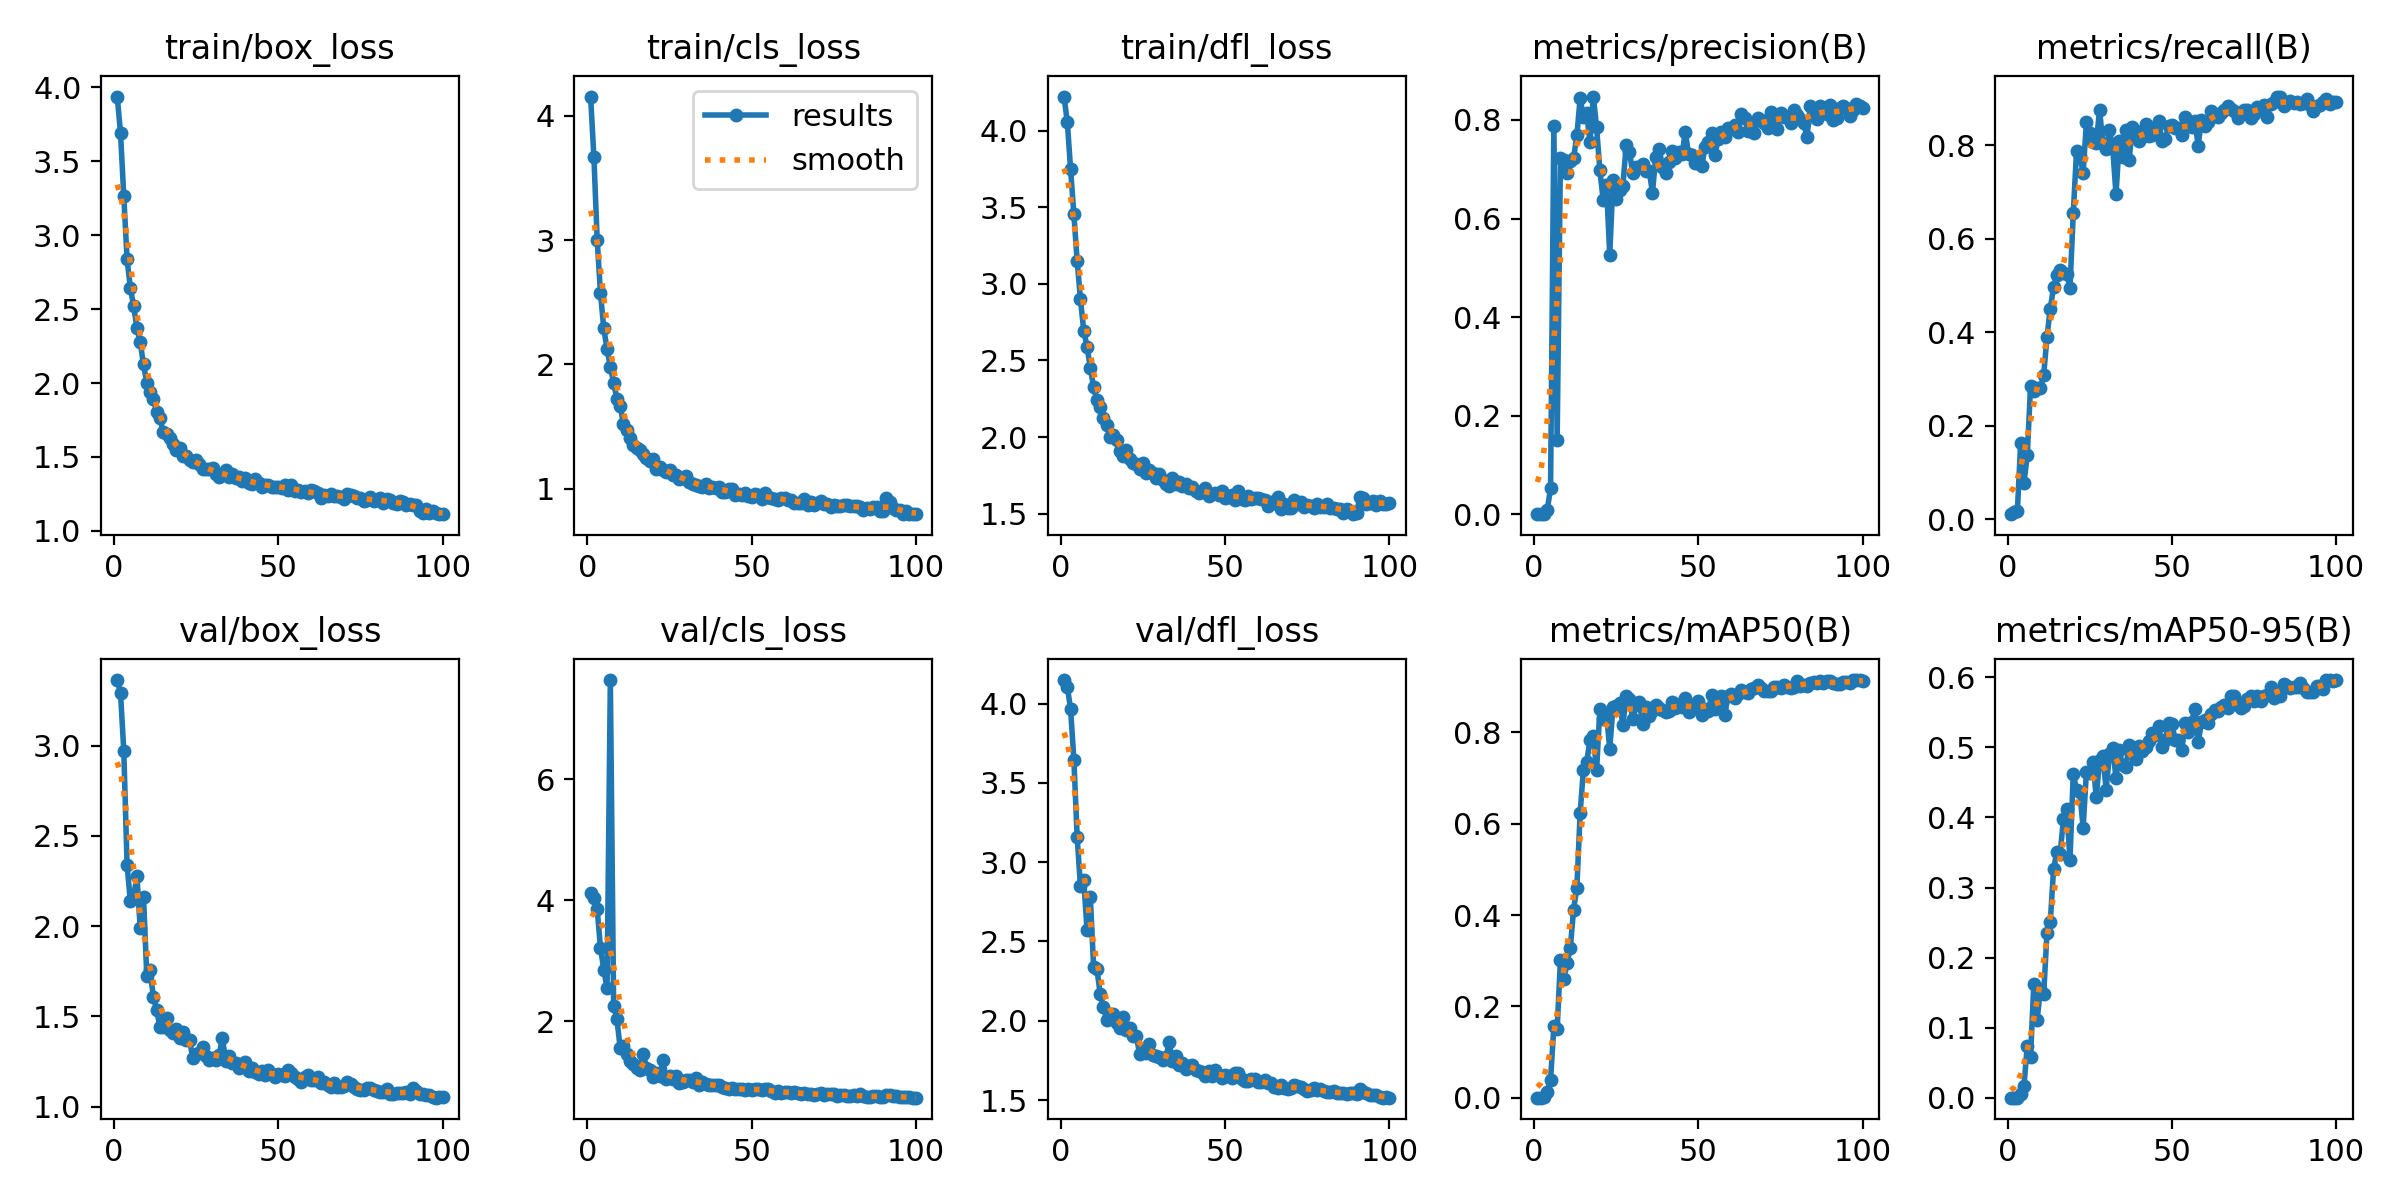

The file beside this chart, header and first rows:
epoch, train/box_loss, train/cls_loss, train/dfl_loss, metrics/precision(B), metrics/recall(B), metrics/mAP50(B), metrics/mAP50-95(B), val/box_loss, val/cls_loss, val/dfl_loss, lr/pg0, lr/pg1, lr/pg2
1, 3.939, 4.155, 4.223, 0.00053, 0.01056, 0.0003, 5e-05, 3.363, 4.126, 4.148, 0.0002572, 0.0002572, 0.0002572
2, 3.695, 3.667, 4.058, 0.00077, 0.01537, 0.00052, 8e-05, 3.291, 4.033, 4.107, 0.0005235, 0.0005235, 0.0005235
3, 3.263, 3.002, 3.749, 0.00155, 0.0176, 0.00087, 0.00017, 2.971, 3.853, 3.964, 0.0007844, 0.0007844, 0.0007844
4, 2.839, 2.574, 3.454, 0.009, 0.1636, 0.0123, 0.0048, 2.338, 3.209, 3.647, 0.00104, 0.00104, 0.00104
5, 2.642, 2.289, 3.15, 0.05361, 0.07791, 0.03975, 0.01713, 2.139, 2.854, 3.159, 0.00129, 0.00129, 0.00129
6, 2.521, 2.124, 2.898, 0.7882, 0.1362, 0.1563, 0.07394, 2.166, 2.544, 2.849, 0.001358, 0.001358, 0.001358
7, 2.373, 1.979, 2.694, 0.1506, 0.2842, 0.1501, 0.05808, 2.277, 7.641, 2.89, 0.001358, 0.001358, 0.001358
8, 2.276, 1.855, 2.59, 0.7228, 0.2741, 0.3006, 0.1628, 1.988, 2.256, 2.572, 0.001344, 0.001344, 0.001344
9, 2.127, 1.724, 2.452, 0.7187, 0.2815, 0.2606, 0.1112, 2.163, 2.034, 2.78, 0.00133, 0.00133, 0.00133
10, 2.002, 1.662, 2.325, 0.692, 0.2807, 0.294, 0.1545, 1.723, 1.555, 2.34, 0.001316, 0.001316, 0.001316
11, 1.94, 1.525, 2.239, 0.7162, 0.3081, 0.3277, 0.1475, 1.758, 1.589, 2.327, 0.001302, 0.001302, 0.001302
12, 1.894, 1.473, 2.195, 0.7218, 0.3903, 0.4116, 0.2354, 1.607, 1.45, 2.171, 0.001288, 0.001288, 0.001288
13, 1.804, 1.408, 2.127, 0.7686, 0.4503, 0.4601, 0.2502, 1.538, 1.349, 2.087, 0.001273, 0.001273, 0.001273
14, 1.762, 1.354, 2.078, 0.8439, 0.4963, 0.6234, 0.3258, 1.44, 1.291, 2.004, 0.001259, 0.001259, 0.001259
15, 1.671, 1.329, 2.002, 0.806, 0.5227, 0.7183, 0.351, 1.44, 1.234, 2.022, 0.001245, 0.001245, 0.001245
16, 1.652, 1.309, 2.014, 0.8131, 0.5326, 0.7354, 0.3475, 1.492, 1.189, 2.04, 0.001231, 0.001231, 0.001231
17, 1.63, 1.279, 1.978, 0.7546, 0.5273, 0.7829, 0.3974, 1.425, 1.465, 1.984, 0.001217, 0.001217, 0.001217
18, 1.587, 1.245, 1.911, 0.8473, 0.5244, 0.7922, 0.4125, 1.409, 1.226, 1.952, 0.001203, 0.001203, 0.001203
19, 1.544, 1.222, 1.873, 0.7853, 0.4955, 0.7172, 0.3398, 1.432, 1.198, 2.027, 0.001189, 0.001189, 0.001189
20, 1.562, 1.236, 1.915, 0.6978, 0.6549, 0.851, 0.4627, 1.378, 1.084, 1.939, 0.001174, 0.001174, 0.001174
21, 1.504, 1.157, 1.856, 0.6377, 0.7887, 0.8295, 0.4391, 1.416, 1.137, 1.956, 0.00116, 0.00116, 0.00116
22, 1.507, 1.177, 1.83, 0.6688, 0.7766, 0.8418, 0.436, 1.369, 1.091, 1.903, 0.001146, 0.001146, 0.001146
23, 1.482, 1.151, 1.823, 0.5269, 0.7414, 0.764, 0.3852, 1.367, 1.351, 1.905, 0.001132, 0.001132, 0.001132
24, 1.467, 1.136, 1.79, 0.6772, 0.8492, 0.8563, 0.4657, 1.271, 1.038, 1.789, 0.001118, 0.001118, 0.001118
25, 1.479, 1.147, 1.829, 0.6405, 0.8266, 0.8571, 0.4629, 1.293, 1.095, 1.823, 0.001104, 0.001104, 0.001104
26, 1.453, 1.108, 1.762, 0.6574, 0.8082, 0.8634, 0.4793, 1.298, 1.045, 1.797, 0.001089, 0.001089, 0.001089
27, 1.421, 1.11, 1.782, 0.6666, 0.8048, 0.8153, 0.4288, 1.332, 1.087, 1.854, 0.001075, 0.001075, 0.001075
28, 1.421, 1.081, 1.764, 0.7484, 0.8766, 0.8786, 0.4817, 1.284, 0.9793, 1.782, 0.001061, 0.001061, 0.001061
29, 1.417, 1.083, 1.732, 0.7355, 0.8036, 0.8738, 0.4885, 1.26, 0.9995, 1.778, 0.001047, 0.001047, 0.001047
30, 1.424, 1.103, 1.758, 0.6918, 0.7924, 0.8282, 0.4398, 1.271, 1.031, 1.772, 0.001033, 0.001033, 0.001033
31, 1.388, 1.053, 1.722, 0.705, 0.8338, 0.8586, 0.4908, 1.257, 1.02, 1.754, 0.001019, 0.001019, 0.001019
32, 1.368, 1.042, 1.693, 0.7051, 0.7947, 0.8673, 0.4988, 1.286, 1.001, 1.771, 0.001005, 0.001005, 0.001005
33, 1.381, 1.03, 1.683, 0.7099, 0.695, 0.8186, 0.4562, 1.379, 1.062, 1.864, 0.0009904, 0.0009904, 0.0009904
34, 1.41, 1.026, 1.735, 0.6961, 0.8087, 0.8559, 0.4959, 1.256, 0.9454, 1.747, 0.0009763, 0.0009763, 0.0009763
35, 1.363, 1.014, 1.691, 0.6971, 0.7752, 0.8353, 0.4742, 1.28, 0.9866, 1.779, 0.0009622, 0.0009622, 0.0009622
36, 1.384, 1.042, 1.704, 0.6526, 0.834, 0.8474, 0.4722, 1.242, 0.9678, 1.723, 0.000948, 0.000948, 0.000948
37, 1.355, 1.006, 1.679, 0.7246, 0.7688, 0.8599, 0.5039, 1.241, 0.9461, 1.732, 0.0009338, 0.0009338, 0.0009338
38, 1.363, 1.015, 1.696, 0.7403, 0.8401, 0.8527, 0.4995, 1.212, 0.9443, 1.696, 0.0009197, 0.0009197, 0.0009197
39, 1.34, 1.004, 1.669, 0.7041, 0.8308, 0.8486, 0.4831, 1.239, 0.9441, 1.717, 0.0009056, 0.0009056, 0.0009056
40, 1.357, 1.016, 1.677, 0.6922, 0.8091, 0.8449, 0.502, 1.25, 0.9459, 1.72, 0.0008914, 0.0008914, 0.0008914
41, 1.323, 0.9715, 1.647, 0.7145, 0.8179, 0.8462, 0.4953, 1.199, 0.9081, 1.687, 0.0008773, 0.0008773, 0.0008773
42, 1.316, 0.9741, 1.634, 0.7359, 0.8465, 0.8662, 0.5012, 1.215, 0.8934, 1.686, 0.0008631, 0.0008631, 0.0008631
43, 1.35, 0.9948, 1.647, 0.7237, 0.8209, 0.8541, 0.5089, 1.19, 0.8822, 1.679, 0.000849, 0.000849, 0.000849
44, 1.321, 1.002, 1.666, 0.7356, 0.8219, 0.8614, 0.5211, 1.182, 0.8937, 1.654, 0.0008348, 0.0008348, 0.0008348
45, 1.299, 0.9503, 1.618, 0.7306, 0.8381, 0.8561, 0.5181, 1.2, 0.8751, 1.684, 0.0008207, 0.0008207, 0.0008207
46, 1.308, 0.9555, 1.627, 0.7749, 0.8524, 0.8755, 0.5305, 1.176, 0.8753, 1.653, 0.0008065, 0.0008065, 0.0008065
47, 1.313, 0.954, 1.638, 0.7299, 0.8097, 0.8436, 0.5002, 1.205, 0.8866, 1.69, 0.0007924, 0.0007924, 0.0007924
48, 1.297, 0.9679, 1.621, 0.7298, 0.8134, 0.8502, 0.5113, 1.18, 0.86, 1.66, 0.0007782, 0.0007782, 0.0007782
49, 1.298, 0.9459, 1.647, 0.7118, 0.8412, 0.8577, 0.5346, 1.164, 0.8753, 1.639, 0.0007641, 0.0007641, 0.0007641
50, 1.296, 0.9374, 1.603, 0.7239, 0.8443, 0.8694, 0.5338, 1.182, 0.8607, 1.655, 0.0007499, 0.0007499, 0.0007499
51, 1.292, 0.9575, 1.607, 0.7062, 0.8369, 0.8388, 0.5108, 1.175, 0.8759, 1.65, 0.0007358, 0.0007358, 0.0007358
52, 1.309, 0.9499, 1.624, 0.7456, 0.838, 0.8519, 0.5108, 1.169, 0.8827, 1.641, 0.0007216, 0.0007216, 0.0007216
53, 1.276, 0.9164, 1.59, 0.7544, 0.8233, 0.8471, 0.4961, 1.202, 0.8659, 1.672, 0.0007075, 0.0007075, 0.0007075
54, 1.307, 0.9644, 1.646, 0.7729, 0.8614, 0.8813, 0.535, 1.188, 0.8789, 1.668, 0.0006934, 0.0006934, 0.0006934
55, 1.272, 0.9356, 1.597, 0.7286, 0.8486, 0.852, 0.5227, 1.164, 0.8738, 1.634, 0.0006792, 0.0006792, 0.0006792
56, 1.278, 0.9228, 1.587, 0.7613, 0.8393, 0.8694, 0.5365, 1.156, 0.8408, 1.624, 0.0006651, 0.0006651, 0.0006651
57, 1.262, 0.9221, 1.615, 0.7755, 0.8522, 0.8795, 0.5551, 1.139, 0.8163, 1.619, 0.0006509, 0.0006509, 0.0006509
58, 1.27, 0.914, 1.592, 0.7662, 0.7993, 0.8386, 0.5075, 1.164, 0.8395, 1.636, 0.0006368, 0.0006368, 0.0006368
59, 1.254, 0.9264, 1.599, 0.7828, 0.8552, 0.8801, 0.5358, 1.175, 0.8203, 1.631, 0.0006226, 0.0006226, 0.0006226
60, 1.278, 0.9223, 1.601, 0.7823, 0.8421, 0.8833, 0.5386, 1.149, 0.8279, 1.614, 0.0006085, 0.0006085, 0.0006085
... 40 more rows
